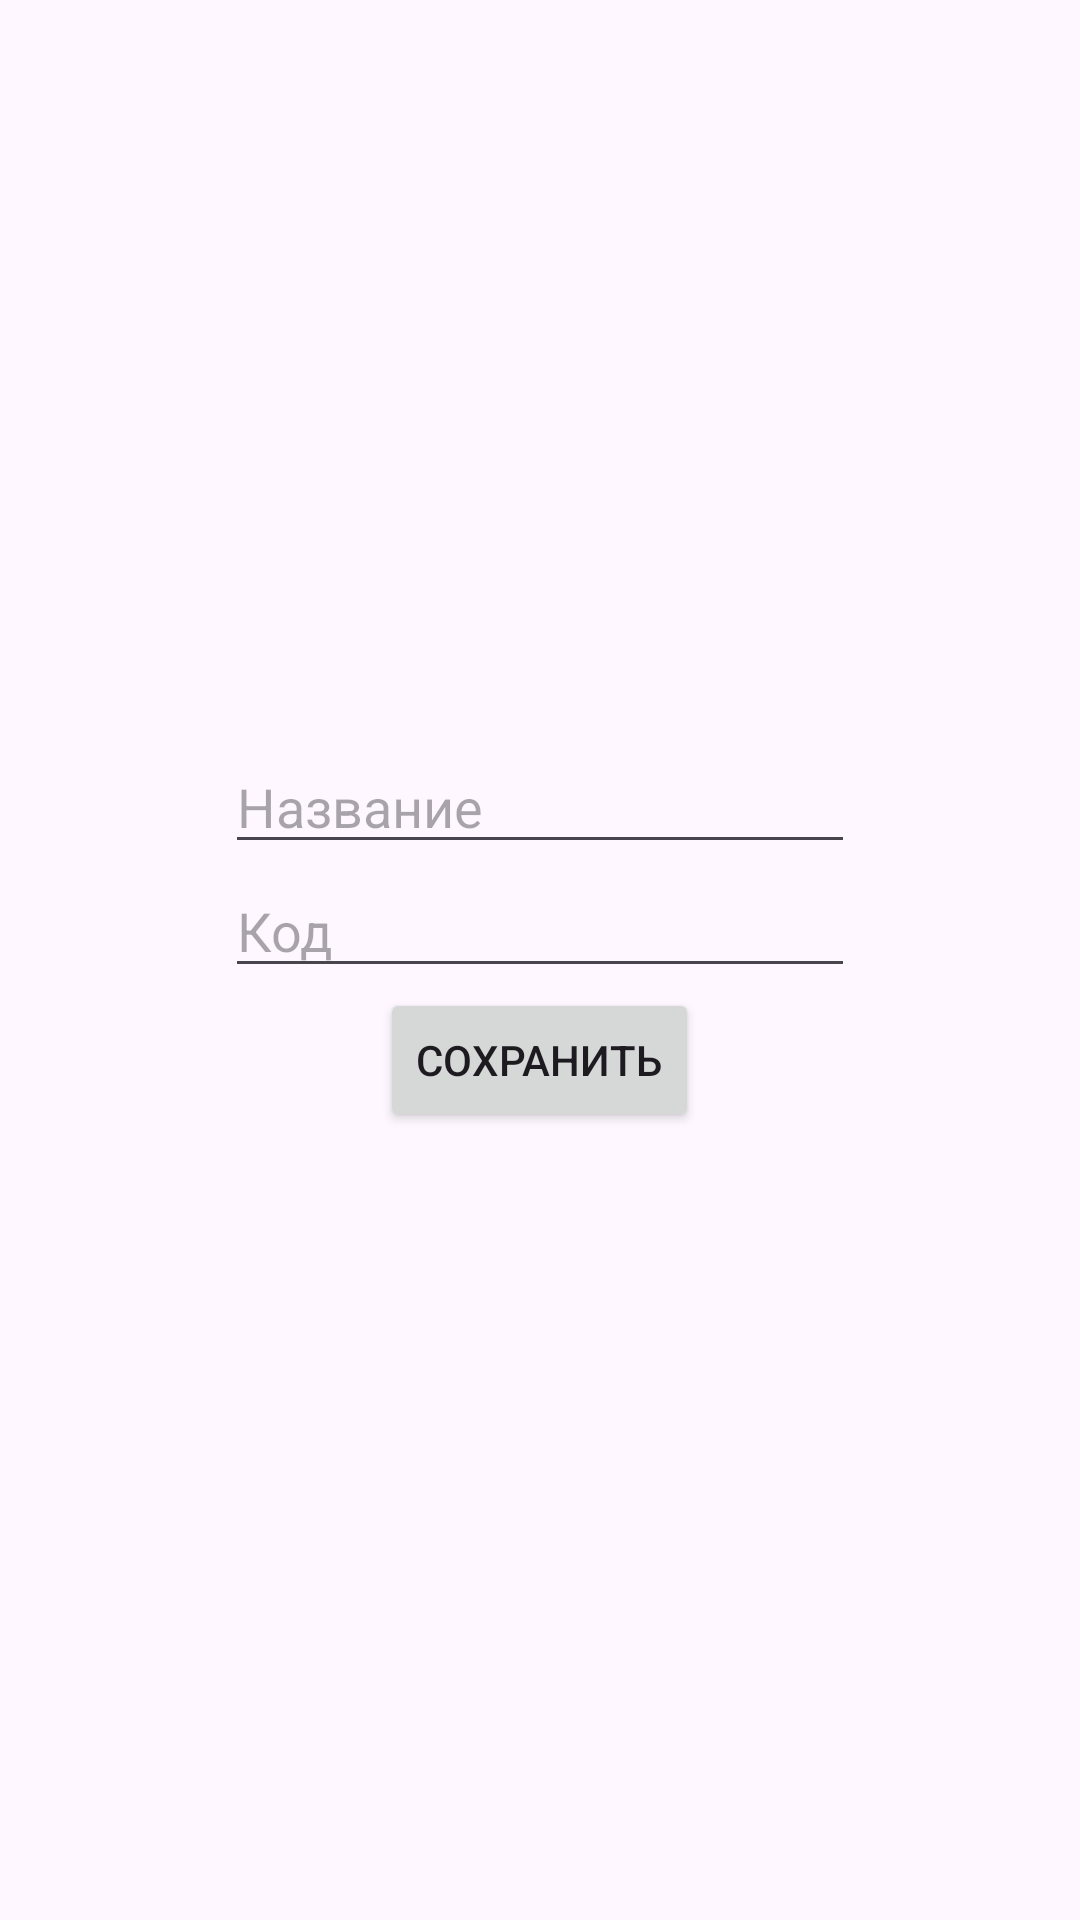

The Android layout XML behind this screen, and the referenced resources:
<!-- AndroidManifest.xml: application theme Theme.AGG5 -->
<!-- res/layout/fragment_edit.xml -->
<?xml version="1.0" encoding="utf-8"?>
<FrameLayout xmlns:android="http://schemas.android.com/apk/res/android"
    xmlns:app="http://schemas.android.com/apk/res-auto"
    xmlns:tools="http://schemas.android.com/tools"
    android:layout_width="match_parent"
    android:layout_height="match_parent"
    tools:context=".screens.edit.EditFragment">

    <LinearLayout
        android:layout_width="match_parent"
        android:layout_height="wrap_content"
        android:orientation="vertical"
        android:layout_gravity="center_vertical">

        <EditText
            android:layout_gravity="center"
            android:id="@+id/et_name"
            android:layout_width="wrap_content"
            android:layout_height="wrap_content"
            android:ems="10"
            android:hint="@string/name_text"
            android:inputType="text" />

        <EditText
            android:layout_gravity="center"
            android:id="@+id/et_code"
            android:layout_width="wrap_content"
            android:layout_height="wrap_content"
            android:ems="10"
            android:hint="@string/code_text"
            android:inputType="text" />

        <Button
            android:layout_gravity="center"
            android:id="@+id/b_save"
            android:layout_width="wrap_content"
            android:layout_height="wrap_content"
            android:layout_marginBottom="16dp"
            android:text="@string/save" />
    </LinearLayout>
</FrameLayout>
<!-- resources referenced by this layout -->
<resources>
  <string name="code_text">Код</string>
  <string name="name_text">Название</string>
  <string name="save">Сохранить</string>
  <style name="Theme.AGG5" parent="Base.Theme.AGG5" />
  <style name="Base.Theme.AGG5" parent="Theme.Material3.DayNight.NoActionBar">
          
          
      </style>
</resources>
